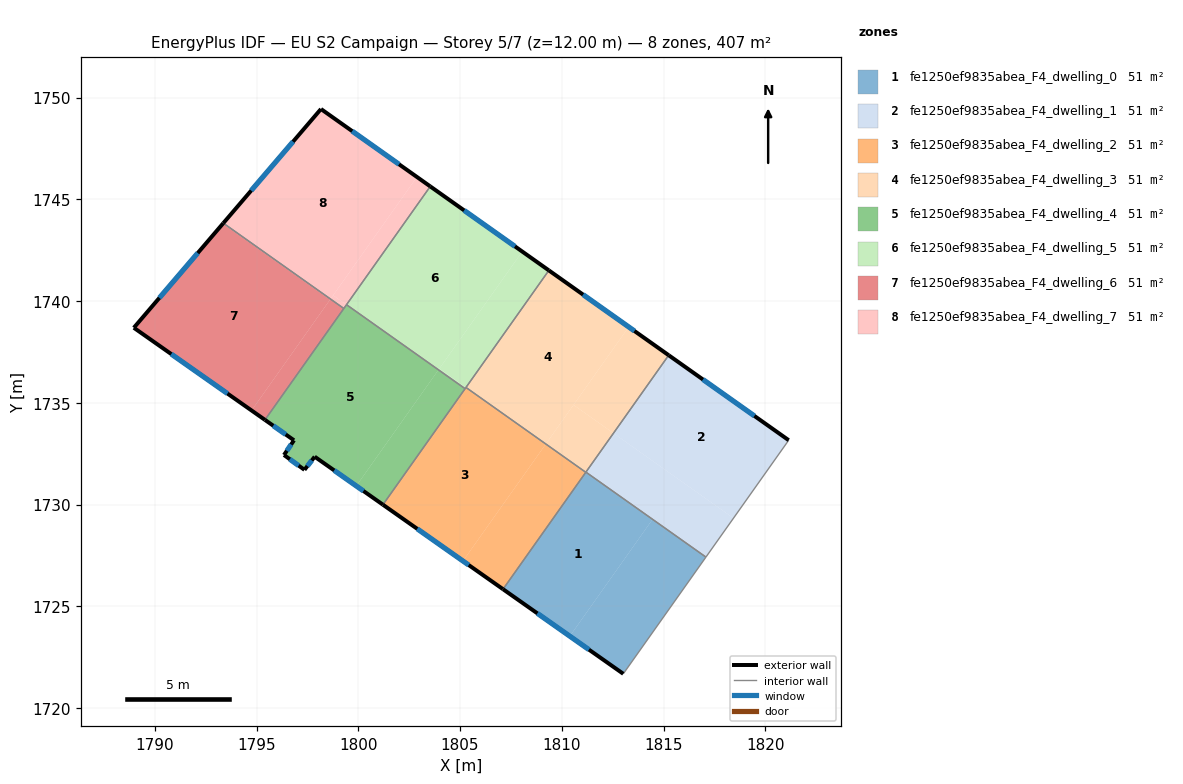
=== STOREY PLAN SPEC (per zone: floor XY polygon, exterior-wall plan segments, windows/doors) ===
zone 1: fe1250ef9835abea_F4_dwelling_0  (50.8 m²)
  floor: (1814.46, 1729.28) (1810.40, 1723.54) (1807.11, 1725.85) (1811.18, 1731.59)
  floor: (1814.46, 1729.28) (1811.18, 1731.59) (1817.09, 1727.42) (1813.02, 1721.69) (1810.40, 1723.54)
  exterior wall: (1807.11, 1725.84) – (1813.02, 1721.69)  [7.2 m]
    window: (1808.80, 1724.66) – (1811.34, 1722.88)  [4.0 m²]
  interior walls: 4
zone 2: fe1250ef9835abea_F4_dwelling_1  (50.9 m²)
  floor: (1821.15, 1733.17) (1818.44, 1729.34) (1812.54, 1733.51) (1815.26, 1737.34)
  floor: (1818.44, 1729.34) (1817.09, 1727.42) (1811.19, 1731.60) (1812.54, 1733.51)
  exterior wall: (1821.15, 1733.17) – (1815.26, 1737.34)  [7.2 m]
    window: (1819.47, 1734.36) – (1816.94, 1736.15)  [4.0 m²]
  interior walls: 3
zone 3: fe1250ef9835abea_F4_dwelling_2  (50.8 m²)
  floor: (1809.22, 1732.98) (1805.15, 1727.23) (1801.21, 1730.00) (1805.29, 1735.76)
  floor: (1811.18, 1731.59) (1807.11, 1725.85) (1805.15, 1727.23) (1809.22, 1732.98)
  exterior wall: (1801.21, 1730.00) – (1807.11, 1725.84)  [7.2 m]
    window: (1802.90, 1728.81) – (1805.43, 1727.03)  [4.0 m²]
  interior walls: 4
zone 4: fe1250ef9835abea_F4_dwelling_3  (50.8 m²)
  floor: (1813.29, 1738.73) (1809.22, 1732.98) (1805.29, 1735.76) (1809.37, 1741.51)
  floor: (1815.26, 1737.34) (1812.54, 1733.51) (1810.58, 1734.90) (1813.29, 1738.73)
  floor: (1812.54, 1733.51) (1811.19, 1731.60) (1809.22, 1732.99) (1810.58, 1734.90)
  exterior wall: (1815.26, 1737.34) – (1809.37, 1741.51)  [7.2 m]
    window: (1813.57, 1738.53) – (1811.05, 1740.32)  [4.0 m²]
  interior walls: 4
zone 5: fe1250ef9835abea_F4_dwelling_4  (50.8 m²)
  floor: (1803.94, 1736.62) (1799.90, 1730.92) (1797.86, 1732.36) (1797.36, 1731.71) (1796.35, 1732.44) (1796.84, 1733.16) (1795.41, 1734.17) (1799.42, 1739.82)
  floor: (1803.94, 1736.62) (1799.42, 1739.83) (1805.25, 1735.70) (1801.21, 1730.00) (1799.90, 1730.92)
  exterior wall: (1795.41, 1734.17) – (1796.84, 1733.16)  [1.7 m]
    window: (1795.82, 1733.88) – (1796.43, 1733.45)  [1.0 m²]
  exterior wall: (1797.86, 1732.36) – (1801.21, 1730.00)  [4.1 m]
    window: (1798.82, 1731.68) – (1800.25, 1730.67)  [2.3 m²]
  exterior wall: (1797.36, 1731.71) – (1797.86, 1732.36)  [0.8 m]
    window: (1797.50, 1731.89) – (1797.72, 1732.17)  [0.5 m²]
  exterior wall: (1796.35, 1732.44) – (1797.36, 1731.71)  [1.2 m]
    window: (1796.64, 1732.23) – (1797.07, 1731.92)  [0.7 m²]
  exterior wall: (1796.84, 1733.16) – (1796.35, 1732.44)  [0.9 m]
    window: (1796.70, 1732.96) – (1796.49, 1732.65)  [0.5 m²]
  interior walls: 4
zone 6: fe1250ef9835abea_F4_dwelling_5  (50.9 m²)
  floor: (1808.06, 1742.44) (1803.94, 1736.62) (1799.42, 1739.83) (1803.54, 1745.64)
  floor: (1809.37, 1741.51) (1805.29, 1735.76) (1803.98, 1736.68) (1808.06, 1742.44)
  floor: (1805.29, 1735.76) (1805.25, 1735.70) (1803.95, 1736.62) (1803.98, 1736.68)
  exterior wall: (1809.37, 1741.51) – (1803.54, 1745.64)  [7.1 m]
    window: (1807.70, 1742.69) – (1805.20, 1744.46)  [3.9 m²]
  interior walls: 4
zone 7: fe1250ef9835abea_F4_dwelling_6  (50.9 m²)
  floor: (1798.61, 1740.07) (1794.76, 1734.63) (1788.97, 1738.69) (1793.34, 1743.80)
  floor: (1798.64, 1740.10) (1798.61, 1740.07) (1793.34, 1743.80) (1793.37, 1743.83)
  floor: (1799.29, 1739.64) (1795.41, 1734.17) (1794.76, 1734.63) (1798.64, 1740.10)
  exterior wall: (1788.97, 1738.69) – (1795.41, 1734.17)  [7.9 m]
    window: (1790.81, 1737.40) – (1793.57, 1735.46)  [4.3 m²]
  exterior wall: (1793.37, 1743.83) – (1788.97, 1738.69)  [6.8 m]
    window: (1792.11, 1742.36) – (1790.23, 1740.16)  [3.7 m²]
  interior walls: 2
zone 8: fe1250ef9835abea_F4_dwelling_7  (50.9 m²)
  floor: (1802.88, 1746.10) (1798.64, 1740.10) (1793.37, 1743.83) (1798.17, 1749.44)
  floor: (1803.54, 1745.64) (1799.42, 1739.82) (1798.76, 1740.29) (1802.88, 1746.10)
  floor: (1799.42, 1739.82) (1799.29, 1739.64) (1798.64, 1740.10) (1798.76, 1740.29)
  exterior wall: (1798.17, 1749.44) – (1793.37, 1743.83)  [7.4 m]
    window: (1796.80, 1747.84) – (1794.74, 1745.44)  [4.1 m²]
  exterior wall: (1803.54, 1745.64) – (1798.17, 1749.44)  [6.6 m]
    window: (1802.00, 1746.72) – (1799.70, 1748.35)  [3.6 m²]
  interior walls: 3

=== DERIVED (storey summary) ===
Building: EU S2 Campaign
Storey: 5 of 7  (floor level z = 12.00 m)
Storey gross floor area: 406.8 m²
Zones on this storey: 8
  - fe1250ef9835abea_F4_dwelling_0: floor 50.8 m²; exterior wall 7.2 m (21.7 m²); 1 window(s) 4.0 m²; WWR 18.4%
  - fe1250ef9835abea_F4_dwelling_1: floor 50.9 m²; exterior wall 7.2 m (21.7 m²); 1 window(s) 4.0 m²; WWR 18.4%
  - fe1250ef9835abea_F4_dwelling_2: floor 50.8 m²; exterior wall 7.2 m (21.6 m²); 1 window(s) 4.0 m²; WWR 18.4%
  - fe1250ef9835abea_F4_dwelling_3: floor 50.8 m²; exterior wall 7.2 m (21.6 m²); 1 window(s) 4.0 m²; WWR 18.4%
  - fe1250ef9835abea_F4_dwelling_4: floor 50.8 m²; exterior wall 8.8 m (26.3 m²); 5 window(s) 4.8 m²; WWR 18.4%
  - fe1250ef9835abea_F4_dwelling_5: floor 50.9 m²; exterior wall 7.1 m (21.4 m²); 1 window(s) 3.9 m²; WWR 18.4%
  - fe1250ef9835abea_F4_dwelling_6: floor 50.9 m²; exterior wall 14.6 m (43.9 m²); 2 window(s) 8.1 m²; WWR 18.4%
  - fe1250ef9835abea_F4_dwelling_7: floor 50.9 m²; exterior wall 14.0 m (41.9 m²); 2 window(s) 7.7 m²; WWR 18.4%
Zone adjacency (shared interzone walls):
  - fe1250ef9835abea_F4_dwelling_0 ↔ fe1250ef9835abea_F4_dwelling_1
  - fe1250ef9835abea_F4_dwelling_0 ↔ fe1250ef9835abea_F4_dwelling_2
  - fe1250ef9835abea_F4_dwelling_0 ↔ fe1250ef9835abea_F4_dwelling_3
  - fe1250ef9835abea_F4_dwelling_1 ↔ fe1250ef9835abea_F4_dwelling_3
  - fe1250ef9835abea_F4_dwelling_2 ↔ fe1250ef9835abea_F4_dwelling_3
  - fe1250ef9835abea_F4_dwelling_2 ↔ fe1250ef9835abea_F4_dwelling_4
  - fe1250ef9835abea_F4_dwelling_2 ↔ fe1250ef9835abea_F4_dwelling_5
  - fe1250ef9835abea_F4_dwelling_3 ↔ fe1250ef9835abea_F4_dwelling_5
  - fe1250ef9835abea_F4_dwelling_4 ↔ fe1250ef9835abea_F4_dwelling_5
  - fe1250ef9835abea_F4_dwelling_4 ↔ fe1250ef9835abea_F4_dwelling_6
  - fe1250ef9835abea_F4_dwelling_4 ↔ fe1250ef9835abea_F4_dwelling_7
  - fe1250ef9835abea_F4_dwelling_5 ↔ fe1250ef9835abea_F4_dwelling_7
  - fe1250ef9835abea_F4_dwelling_6 ↔ fe1250ef9835abea_F4_dwelling_7